Run: headless pygame with SDL's dummy video driver; simulated clock (each Clock.tick advances the game by its frame time, no real sleeping); random seed 0; keys injected as events and as key.get_pressed() state; no mouse input.
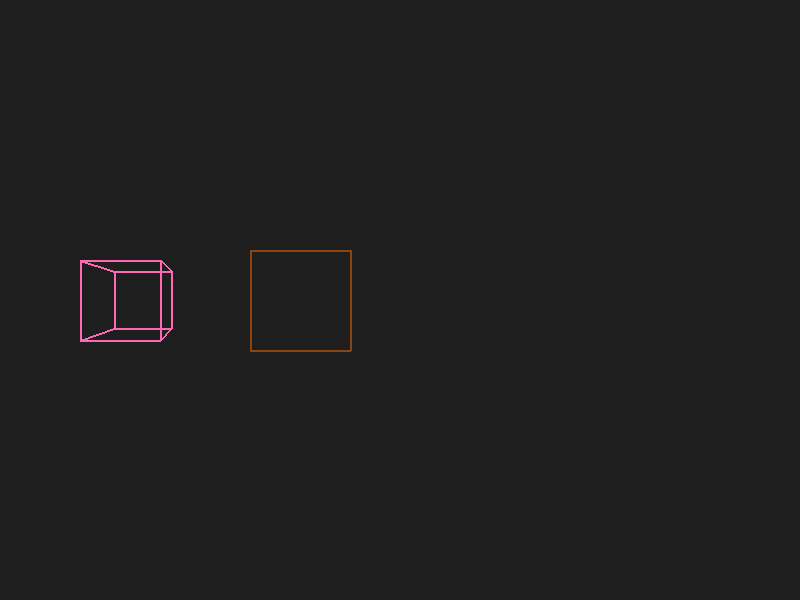
Frame 1 of 4 · flips 1–60 · no input
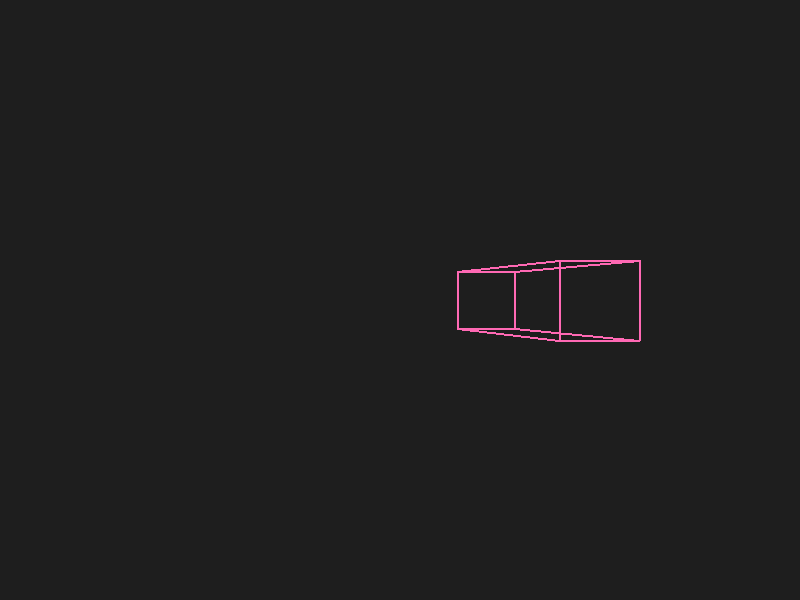
Frame 2 of 4 · flips 61–180 · tapped SPACE, RETURN · held RIGHT (→), D
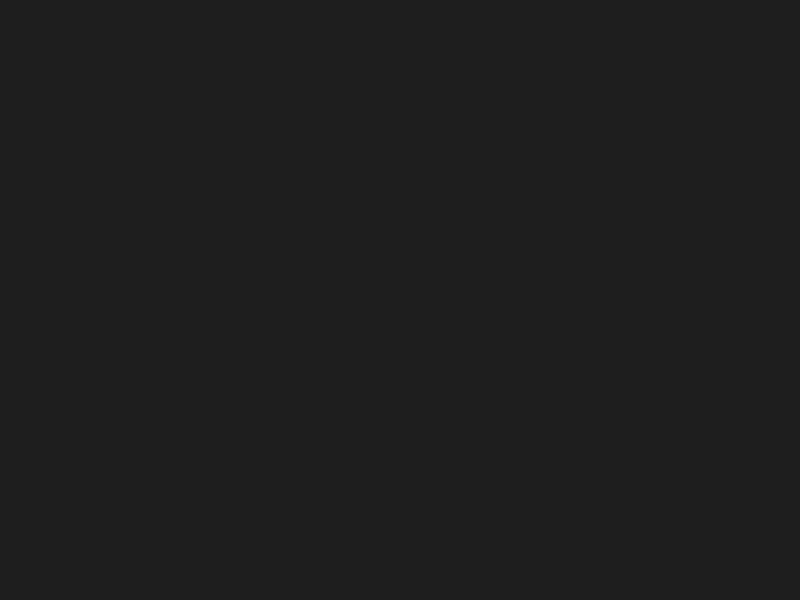
Frame 3 of 4 · flips 181–300 · held DOWN (↓), S
Frame 4 of 4 · flips 301–420 · held LEFT (←), A, UP (↑), W · screen same as frame 1, image omitted

The pygame program that drew these frames:

import pygame
import math

pygame.init()
WIDTH, HEIGHT = 800, 600
screen = pygame.display.set_mode((WIDTH, HEIGHT))
clock = pygame.time.Clock()

# --- Kubus 3D ---
cube_vertices = [
    [-1,-1,-1],
    [ 1,-1,-1],
    [ 1, 1,-1],
    [-1, 1,-1],
    [-1,-1, 1],
    [ 1,-1, 1],
    [ 1, 1, 1],
    [-1, 1, 1]
]

cube_edges = [(0,1),(1,2),(2,3),(3,0),
              (4,5),(5,6),(6,7),(7,4),
              (0,4),(1,5),(2,6),(3,7)]

cube_pos = [-2,0,6]   # posisi ke kiri
cube_rot = [0,0,0]    # rotasi x,y,z
cube_scale = 100
cube_color = (255,105,180)   # warna pink

# --- Persegi 2D ---
square = [
    [0.5,0.5],
    [0.5,-0.5],
    [-0.5,-0.5],
    [-0.5,0.5]
]
square_pos = [300,300]
square_color = (139,69,19)   # warna coklat (RGB)

# --- Fungsi Proyeksi 3D ke 2D ---
def project_point(p):
    factor = 200/(p[2]+cube_pos[2])
    x = (p[0]+cube_pos[0])*factor + WIDTH//4
    y = (p[1]+cube_pos[1])*factor + HEIGHT//2
    return (int(x),int(y))

def rotate3D(points, ax, ay, az):
    rotated = []
    for x,y,z in points:
        # Rotasi X
        y2 = y*math.cos(ax) - z*math.sin(ax)
        z2 = y*math.sin(ax) + z*math.cos(ax)
        y, z = y2, z2
        # Rotasi Y
        x2 = x*math.cos(ay) + z*math.sin(ay)
        z2 = -x*math.sin(ay) + z*math.cos(ay)
        x, z = x2, z2
        # Rotasi Z
        x2 = x*math.cos(az) - y*math.sin(az)
        y2 = x*math.sin(az) + y*math.cos(az)
        x, y = x2, y2
        rotated.append([x,y,z])
    return rotated

# --- Transformasi 2D ---
def rotate2D(points, angle):
    rad = math.radians(angle)
    new_points = []
    for x,y in points:
        x2 = x*math.cos(rad) - y*math.sin(rad)
        y2 = x*math.sin(rad) + y*math.cos(rad)
        new_points.append([x2,y2])
    return new_points

def scale2D(points, sx, sy):
    return [[x*sx, y*sy] for x,y in points]

def shear2D(points, shx, shy):
    return [[x + shx*y, y + shy*x] for x,y in points]

def reflect2D(points, axis='x'):
    if axis=='x':
        return [[x, -y] for x,y in points]
    else:
        return [[-x, y] for x,y in points]

# --- Main Loop ---
running=True
while running:
    for event in pygame.event.get():
        if event.type==pygame.QUIT:
            running=False

    keys=pygame.key.get_pressed()

    # --- Kontrol Kubus ---
    if keys[pygame.K_w]: cube_pos[1]+=0.1
    if keys[pygame.K_s]: cube_pos[1]-=0.1
    if keys[pygame.K_a]: cube_pos[0]-=0.1
    if keys[pygame.K_d]: cube_pos[0]+=0.1
    if keys[pygame.K_r]: cube_pos[2]-=0.1
    if keys[pygame.K_f]: cube_pos[2]+=0.1

    if keys[pygame.K_i]: cube_rot[0]+=0.05
    if keys[pygame.K_k]: cube_rot[0]-=0.05
    if keys[pygame.K_j]: cube_rot[1]+=0.05
    if keys[pygame.K_l]: cube_rot[1]-=0.05
    if keys[pygame.K_u]: cube_rot[2]+=0.05
    if keys[pygame.K_o]: cube_rot[2]-=0.05

    if keys[pygame.K_z]: cube_scale*=0.95
    if keys[pygame.K_x]: cube_scale*=1.05

    # --- Kontrol Persegi ---
    if keys[pygame.K_UP]: square_pos[1]-=5
    if keys[pygame.K_DOWN]: square_pos[1]+=5
    if keys[pygame.K_LEFT]: square_pos[0]-=5
    if keys[pygame.K_RIGHT]: square_pos[0]+=5

    if keys[pygame.K_q]: square=rotate2D(square,5)
    if keys[pygame.K_e]: square=rotate2D(square,-5)

    if keys[pygame.K_t]: square=scale2D(square,1,1.1)
    if keys[pygame.K_g]: square=scale2D(square,1,0.9)
    if keys[pygame.K_y]: square=scale2D(square,1.1,1)
    if keys[pygame.K_h]: square=scale2D(square,0.9,1)

    if keys[pygame.K_1]: square=shear2D(square,0.1,0)
    if keys[pygame.K_2]: square=shear2D(square,-0.1,0)
    if keys[pygame.K_3]: square=shear2D(square,0,0.1)
    if keys[pygame.K_4]: square=shear2D(square,0,-0.1)

    if keys[pygame.K_5]: square=reflect2D(square,'x')
    if keys[pygame.K_6]: square=reflect2D(square,'y')

    # --- Render ---
    screen.fill((30,30,30))

    # Kubus 3D (pink)
    rotated = rotate3D(cube_vertices, *cube_rot)
    projected = [project_point(v) for v in rotated]
    for edge in cube_edges:
        pygame.draw.line(screen, cube_color, projected[edge[0]], projected[edge[1]], 2)

    # Persegi 2D (coklat)
    pts = [(square_pos[0]+p[0]*100, square_pos[1]+p[1]*100) for p in square]
    pygame.draw.polygon(screen, square_color, pts, 2)

    pygame.display.flip()
    clock.tick(30)

pygame.quit()
